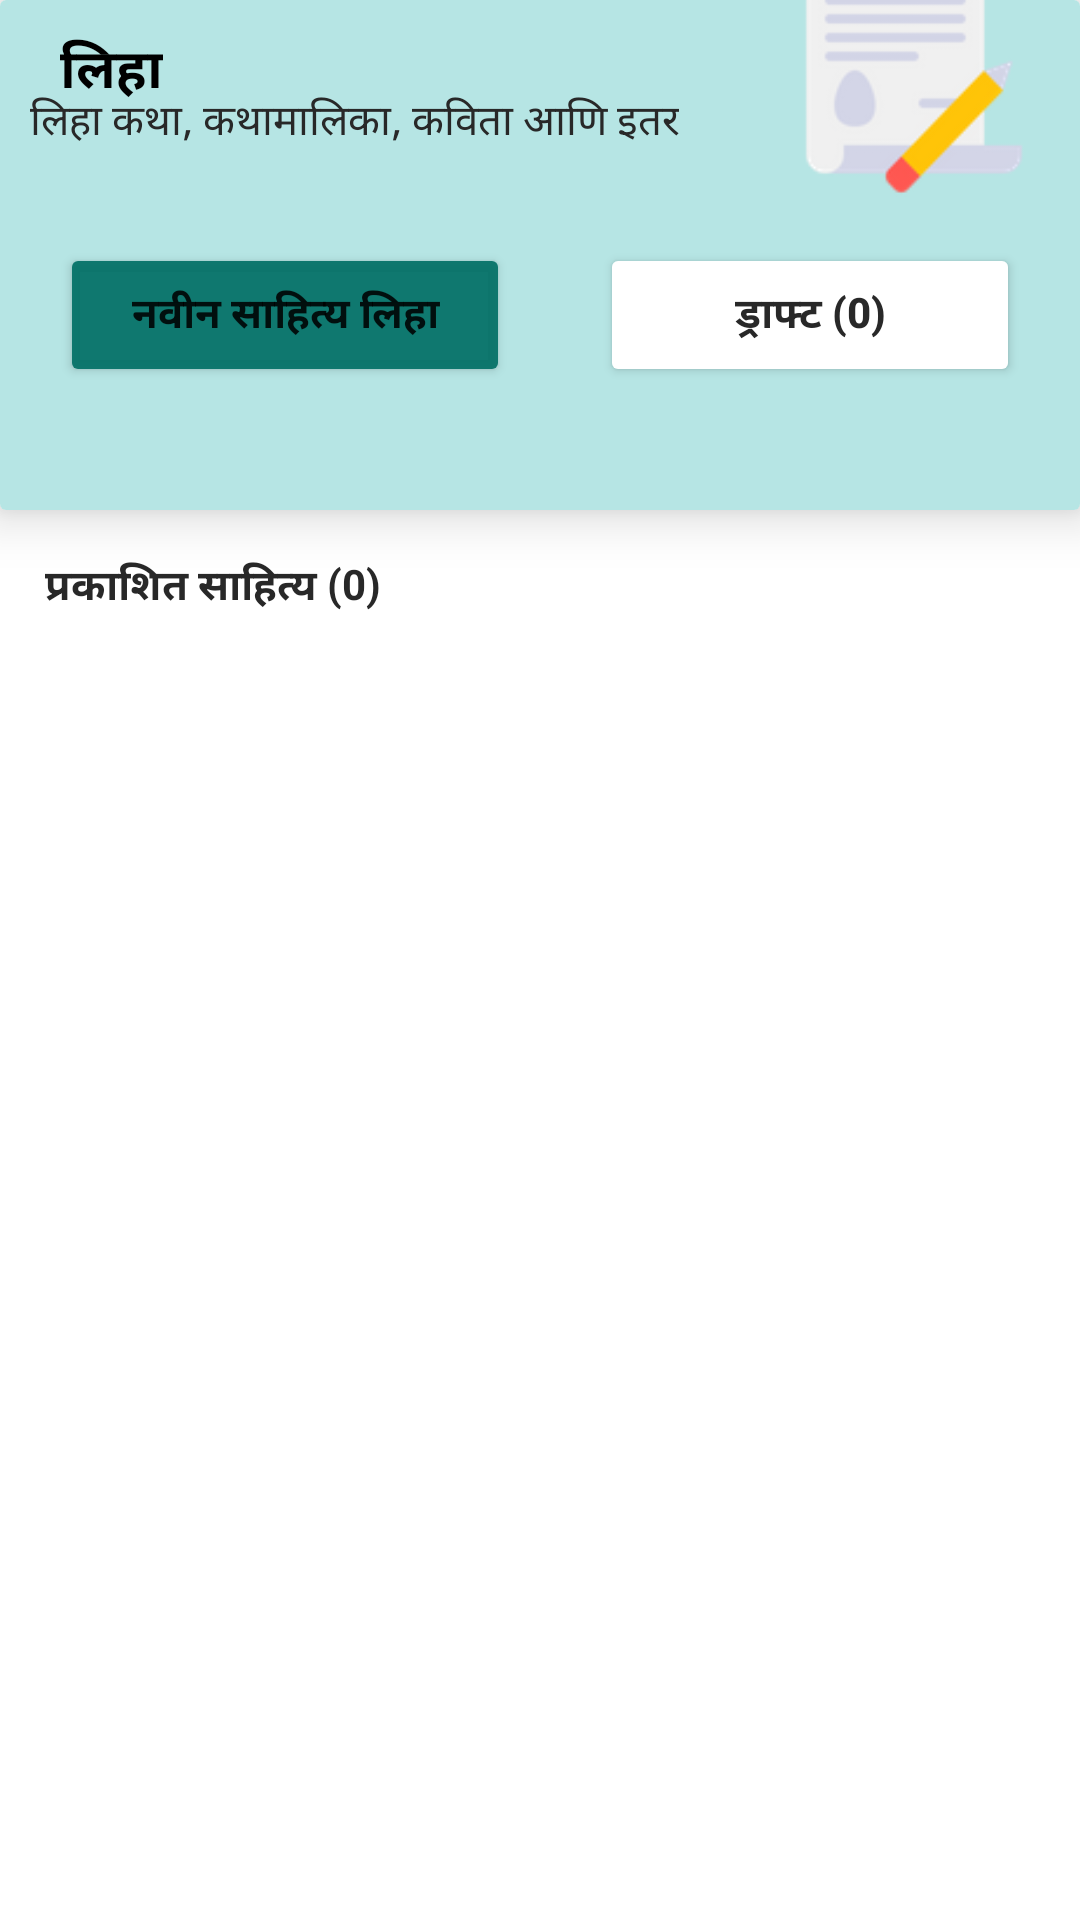

This screen was rendered from an Android layout file. Write that file and the resources it references.
<!-- AndroidManifest.xml: application theme Theme.PunePlanet -->
<!-- res/layout/activity_write.xml -->
<?xml version="1.0" encoding="utf-8"?>
<RelativeLayout xmlns:android="http://schemas.android.com/apk/res/android"
    xmlns:app="http://schemas.android.com/apk/res-auto"
    xmlns:tools="http://schemas.android.com/tools"
    android:layout_width="match_parent"
    android:layout_height="match_parent"
    tools:context=".WriteActivity">

    <androidx.cardview.widget.CardView
        android:layout_width="match_parent"
        android:layout_height="wrap_content"
        android:id="@+id/header"
        app:cardElevation="10dp">

        <RelativeLayout
            android:layout_width="match_parent"
            android:layout_height="170dp"
            android:background="@drawable/write_bg">

            <ImageView
                android:layout_width="100dp"
                android:layout_height="100dp"
                android:layout_marginTop="-30dp"
                android:layout_marginRight="10dp"
                android:src="@drawable/letter"
                android:layout_alignParentRight="true"/>

            <ImageView
                android:layout_width="wrap_content"
                android:layout_height="wrap_content"
                android:src="@drawable/ic_arrow_back"
                android:layout_margin="10dp"
                android:id="@+id/btnBack"/>
            <TextView
                android:id="@+id/text"
                android:layout_width="wrap_content"
                android:layout_height="wrap_content"
                android:text="लिहा"
                android:textSize="18sp"
                android:layout_toRightOf="@id/btnBack"
                android:layout_marginTop="10dp"
                android:textStyle="bold"
                android:textColor="#000"
                tools:ignore="HardcodedText" />

            <TextView
                android:id="@+id/text2"
                android:layout_width="wrap_content"
                android:layout_height="wrap_content"
                android:text="लिहा कथा, कथामालिका, कविता आणि इतर"
                android:layout_below="@id/btnBack"
                android:layout_marginLeft="10dp"
                android:layout_marginTop="10dp"
                android:textColor="@color/black"
                tools:ignore="HardcodedText" />

            <Button
                android:id="@+id/btnNew"
                android:layout_width="150dp"
                android:layout_height="wrap_content"
                android:backgroundTint="#EE047167"
                android:layout_marginLeft="20dp"
                android:layout_marginRight="20dp"
                android:layout_marginTop="30dp"
                android:layout_below="@id/text2"
                android:textStyle="bold"
                android:text="नवीन साहित्य लिहा"
                tools:ignore="HardcodedText" />

            <Button
                android:id="@+id/btnDraft"
                android:layout_width="150dp"
                android:layout_height="wrap_content"
                android:layout_toRightOf="@id/btnNew"
                android:backgroundTint="@color/white"
                android:layout_marginLeft="10dp"
                android:layout_marginRight="20dp"
                android:layout_marginTop="30dp"
                android:textColor="@color/black"
                android:layout_below="@id/text2"
                android:textStyle="bold"
                android:text="ड्राफ्ट (0)"
                tools:ignore="HardcodedText" />

        </RelativeLayout>

    </androidx.cardview.widget.CardView>

    <TextView
        android:id="@+id/docCount"
        android:layout_width="wrap_content"
        android:layout_height="wrap_content"
        android:text="प्रकाशित साहित्य (0)"
        android:layout_below="@id/header"
        android:layout_margin="15dp"
        android:textColor="@color/black"
        android:textStyle="bold"
        tools:ignore="HardcodedText" />

    <androidx.recyclerview.widget.RecyclerView
        android:layout_width="match_parent"
        android:layout_height="wrap_content"
        android:layout_below="@id/docCount"
        android:id="@+id/recycleView"/>

</RelativeLayout>
<!-- resources referenced by this layout -->
<resources>
  <color name="black">#282828</color>
  <color name="white">#FFFFFF</color>
  <!-- drawable letter: png bitmap (drawable, 5074 bytes) -->
  <!-- drawable write_bg (drawable) -->
  <?xml version="1.0" encoding="utf-8"?>
  <shape xmlns:android="http://schemas.android.com/apk/res/android">
      <gradient android:startColor="#EBB0E3E2"
          android:endColor="#EBB0E3E2"/>
  </shape>
  <style name="Theme.PunePlanet" parent="Theme.MaterialComponents.Light.NoActionBar">
          
          <item name="android:forceDarkAllowed" tools:targetApi="q">false</item>
          <item name="colorPrimary">@color/red</item>
          <item name="colorPrimaryVariant">@color/black</item>
          <item name="colorOnPrimary">@color/white</item>
          
          <item name="colorSecondary">@color/teal_200</item>
          <item name="colorSecondaryVariant">@color/teal_700</item>
          <item name="colorOnSecondary">@color/black</item>
          
          <item name="android:statusBarColor" tools:targetApi="l">?attr/colorPrimaryVariant</item>
          
  
  
      </style>
  <color name="red">#FF0000</color>
  <color name="teal_200">#FF03DAC5</color>
  <color name="teal_700">#FF018786</color>
</resources>
